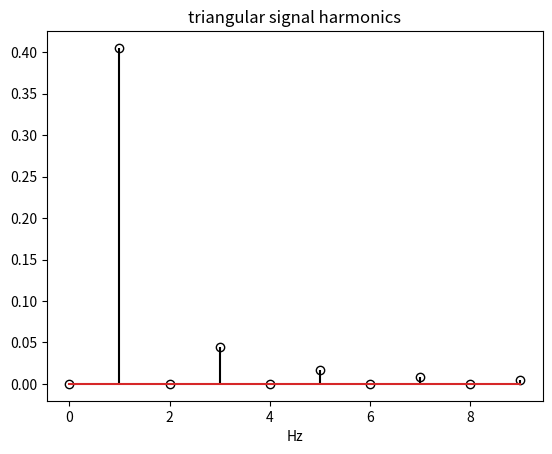

Recreate this plot in Python.
# -*- coding: utf-8 -*-
"""
Created on Fri Jul  1 09:59:01 2022

[redacted]
@name: Program_1_15.py
@function: Fourier transform of triangular signal
@Python version: Python 3.8
"""

import numpy as np
from scipy import signal as sig
from scipy import fftpack as fft
import matplotlib.pyplot as plt

# Fourier transform of triangular signal. 
fy = 1# Signal frequency in Hz. 
wy = 2*np.pi*fy# Signal frequency in rad/s. 
Ty = 1/fy# Signal period in seconds. 
N = 256
fs = N*fy# Sampling frequency in Hz. 
tiv = 1/fs# Time interval between samples. 
t = np.arange(0,Ty,tiv)# Time intervals set. 
y = -sig.sawtooth(wy*t,0.5)# Signal data set. 
fou = fft.fft(y)# Fourier transform (set of complex numbers). 
hmag = fou.real
ah = hmag/N# Get set of harmonic amplitudes. 

markerline,stemlines,baseline = plt.stem(np.arange(0,10,1),ah[0:10],'k',
                                         markerfmt='ko')
markerline.set_markerfacecolor('none')
plt.xlabel('Hz')
plt.title('triangular signal harmonics')
plt.show()